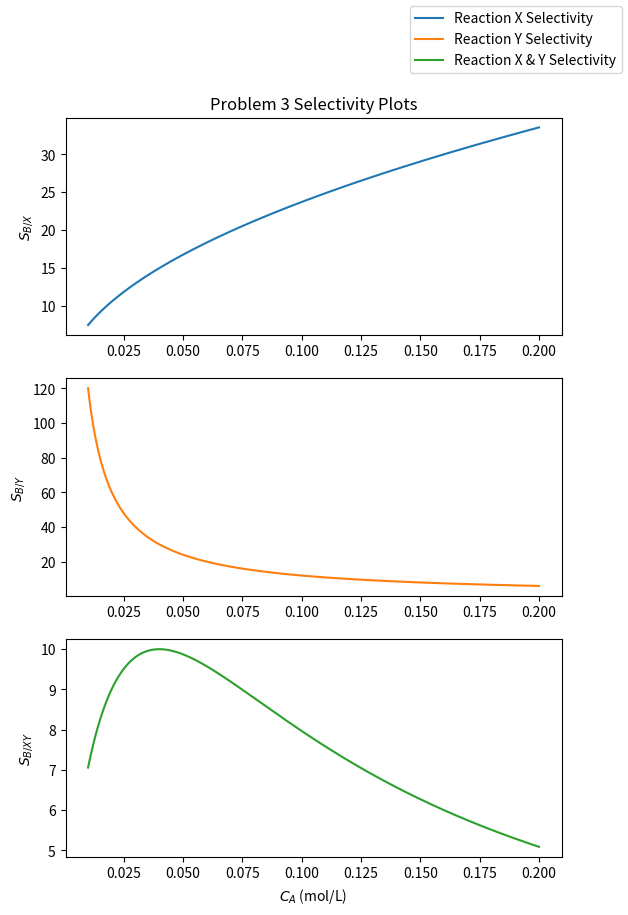

Python code for this plot:
import numpy as np
import matplotlib.pyplot as plt

C_A_ran = np.linspace(0.01, 0.2, 10000)

k_1 = 0.004
k_2 = 0.3
k_3 = 0.25

SX = lambda C_A: k_2 * C_A / (k_1 * C_A**0.5)
SY = lambda C_A: k_2 * C_A / (k_3 * C_A**2)
SXY = lambda C_A: k_2 * C_A / (k_1 * np.sqrt(C_A) + k_3 * C_A**2)

fig, ax = plt.subplots(3, figsize=(6.4, 2*4.8))
ax[0].plot(C_A_ran, SX(C_A_ran), label="Reaction X Selectivity")
ax[0].set_ylabel(r"$S_{B/X}$")
ax[1].plot(C_A_ran, SY(C_A_ran), "tab:orange", label="Reaction Y Selectivity")
ax[1].set_ylabel(r"$S_{B/Y}$")
ax[2].plot(C_A_ran, SXY(C_A_ran), "tab:green", label="Reaction X & Y Selectivity")
ax[2].set_ylabel(r"$S_{B/XY}$")
ax[2].set_xlabel(r"$C_A$ (mol/L)")
ax[0].set_title("Problem 3 Selectivity Plots")
fig.legend()
plt.show()

C_A_opt_index = np.where(SXY(C_A_ran)==SXY(C_A_ran).max())[0][0]
C_A_opt = C_A_ran[C_A_opt_index]

print(f"Optimum C_A = {C_A_opt}")

F = 10 
C_A0 = 4 / 0.08206 / (27 + 273.15)
print(f"CSTR volume = {F * (C_A0 - C_A_opt) / (k_1 * C_A_opt**0.5 + k_2 * C_A_opt + k_3 * C_A_opt**2)}")